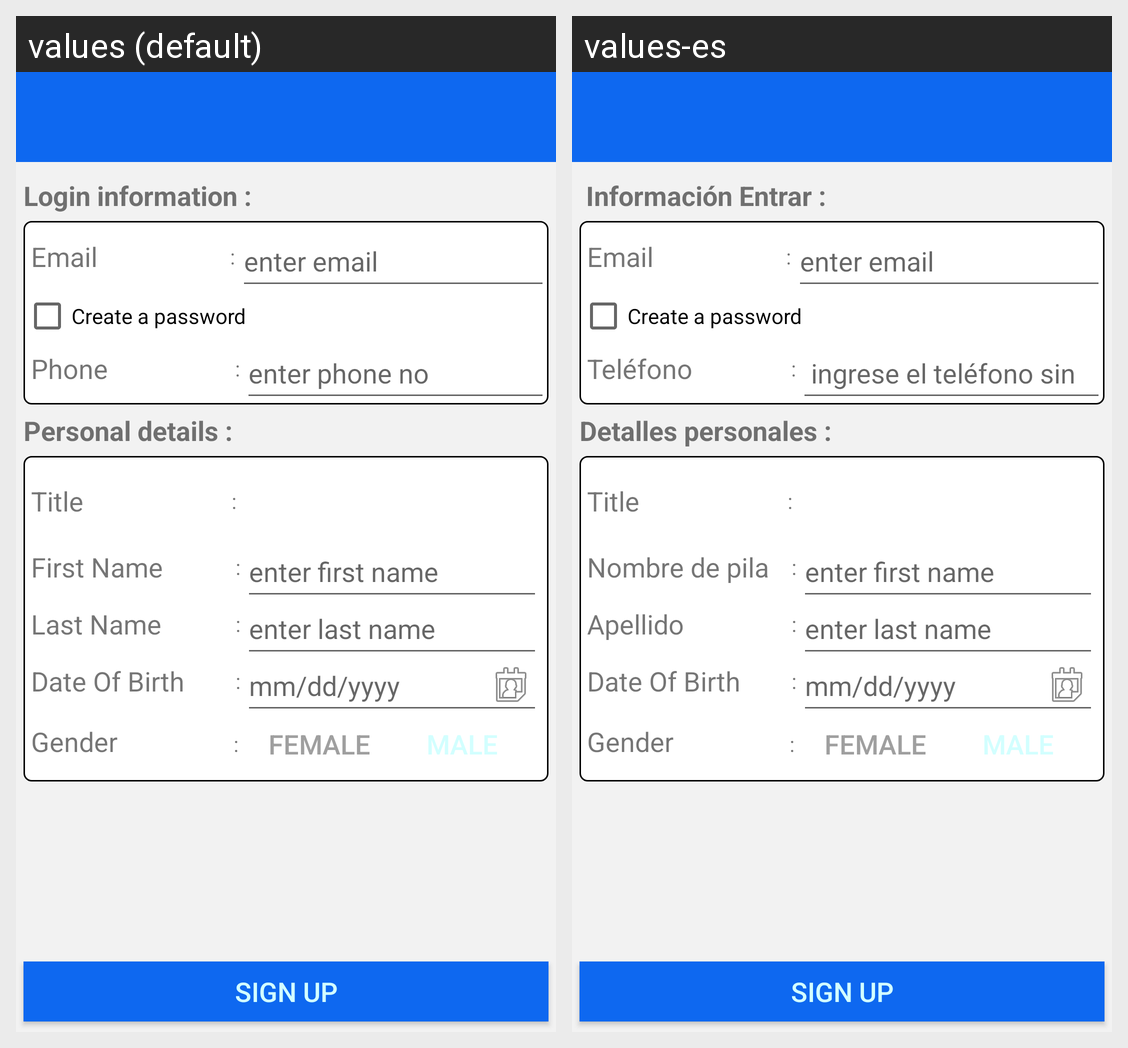

Locale-by-locale string values for the Android screen shown in this grid:
Android screen res/layout/activity_register.xml rendered under 2 locales, left to right: values (default), values-es. Device: Nexus 5 (rendered at 1080×1920; each locale shown at half size, 540×960, under a caption strip naming it); theme AppTheme.
Strings drawn on this screen, with the default value and each locale's value (text and hints the layout hard-codes, and strings that could not be matched under every locale, appear in the picture but are not listed):

login_information
  values: Login information :
  values-es:  Información Entrar :

email
  values: Email
  values-es: Email

email1
  values: enter email
  values-es: enter email  [not translated; the default value is used]

phone
  values: Phone
  values-es: Teléfono

enter_phone
  values: enter phone no
  values-es:  ingrese el teléfono sin

personal_information
  values: Personal details :
  values-es: Detalles personales :

title
  values: Title
  values-es: Title  [not translated; the default value is used]

first
  values: First Name
  values-es: Nombre de pila

firstname
  values: enter first name
  values-es: enter first name  [not translated; the default value is used]

last
  values: Last Name
  values-es: Apellido

lastname
  values: enter last name
  values-es: enter last name  [not translated; the default value is used]

dob
  values: Date Of Birth
  values-es: Date Of Birth  [not translated; the default value is used]

dob_date
  values: mm/dd/yyyy
  values-es: mm/dd/yyyy

signUp
  values: Sign Up
  values-es: Sign Up  [not translated; the default value is used]
